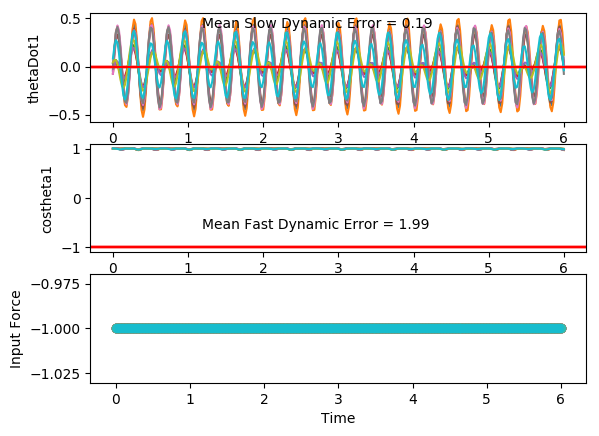

The table this chart was drawn from, first rows:
costheta1, sintheta1, costheta2, sintheta2, thetaDot1, thetaDot2, input, costheta1, sintheta1, costheta2, sintheta2, thetaDot1, thetaDot2, input, costheta1.1, sintheta1.1, costheta2.1, sintheta2.1, thetaDot1.1, thetaDot2.1, input.1, costheta1.1.1, sintheta1.1.1, costheta2.1.1
1, -0.002803, 0.9999, 0.01553, 0.08447, 0.04679, -1.0, 0.9956, 0.09374, 0.9977, 0.06842, 0.04388, 0.01543, -1.0, 0.9962, -0.08756, 0.9983, -0.0586, -0.02231, -0.04276, -1.0, 0.9956, -0.09412, 0.9985
0.9996, 0.02734, 0.9999, -0.01105, 0.2098, -0.303, -1.0, 0.9944, 0.1052, 0.9992, 0.03907, 0.06836, -0.3024, -1.0, 0.9976, -0.06914, 0.9947, -0.1031, 0.2016, -0.393, -1.0, 0.9964, -0.08518, 0.9957
0.997, 0.07683, 0.9951, -0.09862, 0.2729, -0.5511, -1.0, 0.9929, 0.1191, 0.9989, -0.04746, 0.06531, -0.5459, -1.0, 0.9999, -0.01135, 0.9785, -0.2063, 0.3616, -0.6235, -1.0, 0.9995, -0.03263, 0.9809
0.9915, 0.1302, 0.9758, -0.2185, 0.2486, -0.6341, -1.0, 0.9917, 0.1286, 0.9855, -0.1699, 0.0247, -0.663, -1.0, 0.9977, 0.06782, 0.943, -0.3328, 0.4106, -0.6575, -1.0, 0.9989, 0.04695, 0.9452
0.9855, 0.1698, 0.9426, -0.334, 0.1408, -0.5428, -1.0, 0.992, 0.1266, 0.9545, -0.2982, -0.04931, -0.6357, -1.0, 0.9896, 0.1441, 0.8975, -0.4411, 0.3387, -0.488, -1.0, 0.9916, 0.129, 0.8959
0.9832, 0.1823, 0.9096, -0.4155, -0.01869, -0.3219, -1.0, 0.9941, 0.1082, 0.9144, -0.4049, -0.1351, -0.4889, -1.0, 0.9807, 0.1957, 0.8655, -0.5008, 0.1727, -0.1727, -1.0, 0.9818, 0.1897, 0.8576
0.9868, 0.1621, 0.8936, -0.4488, -0.1824, -0.04538, -1.0, 0.9973, 0.07408, 0.8805, -0.4741, -0.2018, -0.2764, -1.0, 0.9779, 0.2091, 0.8668, -0.4986, -0.03836, 0.1998, -1.0, 0.977, 0.2131, 0.8537
0.9936, 0.113, 0.9012, -0.4334, -0.3027, 0.2076, -1.0, 0.9995, 0.03074, 0.8644, -0.5029, -0.2234, -0.05652, -1.0, 0.9834, 0.1814, 0.9017, -0.4325, -0.2363, 0.5327, -1.0, 0.981, 0.1939, 0.8879
0.9989, 0.04711, 0.9254, -0.3789, -0.3437, 0.3686, -1.0, 0.9999, -0.0114, 0.8683, -0.4961, -0.1889, 0.1262, -1.0, 0.9927, 0.1206, 0.9499, -0.3127, -0.3636, 0.7302, -1.0, 0.9905, 0.1378, 0.9407
0.9998, -0.01774, 0.9524, -0.305, -0.2897, 0.3956, -1.0, 0.9991, -0.04138, 0.8867, -0.4623, -0.1042, 0.2487, -1.0, 0.999, 0.04461, 0.9857, -0.1686, -0.3786, 0.7189, -1.0, 0.9981, 0.06133, 0.9827
0.998, -0.06299, 0.9714, -0.2373, -0.152, 0.2894, -1.0, 0.9987, -0.05093, 0.9115, -0.4113, 0.01141, 0.3084, -1.0, 0.9997, -0.02242, 0.999, -0.04549, -0.2743, 0.4878, -1.0, 0.9999, -0.01104, 0.999
0.9972, -0.07523, 0.98, -0.1989, 0.03284, 0.09576, -1.0, 0.9993, -0.03652, 0.9357, -0.3529, 0.1311, 0.3173, -1.0, 0.9982, -0.05922, 0.9999, 0.01525, -0.0849, 0.104, -1.0, 0.9984, -0.05593, 0.9993
0.9987, -0.05015, 0.9796, -0.2008, 0.213, -0.1106, -1.0, 1, -0.000106, 0.9556, -0.2947, 0.2272, 0.294, -1.0, 0.9985, -0.05464, 1, -0.006515, 0.1289, -0.3167, -1.0, 0.9982, -0.05944, 0.9995
1, 0.006137, 0.9713, -0.2378, 0.3372, -0.2534, -1.0, 0.9987, 0.05123, 0.9704, -0.2416, 0.2776, 0.2566, -1.0, 0.9999, -0.0106, 0.9944, -0.1052, 0.2994, -0.6477, -1.0, 0.9998, -0.02094, 0.9982
0.9969, 0.07844, 0.9566, -0.2914, 0.3703, -0.281, -1.0, 0.9943, 0.1068, 0.9807, -0.1953, 0.2704, 0.2175, -1.0, 0.9983, 0.05839, 0.9683, -0.2499, 0.3719, -0.7869, -1.0, 0.9989, 0.04675, 0.9778
0.9891, 0.1469, 0.9414, -0.3373, 0.304, -0.1852, -1.0, 0.9879, 0.155, 0.9877, -0.1561, 0.2072, 0.1807, -1.0, 0.9916, 0.1297, 0.9193, -0.3936, 0.3256, -0.6973, -1.0, 0.9926, 0.121, 0.9296
0.9811, 0.1935, 0.9346, -0.3557, 0.159, -0.00126, -1.0, 0.9826, 0.186, 0.9923, -0.1241, 0.1022, 0.1418, -1.0, 0.9835, 0.1809, 0.8685, -0.4958, 0.1804, -0.4205, -1.0, 0.984, 0.178, 0.8715
0.9784, 0.207, 0.9418, -0.336, -0.02377, 0.2089, -1.0, 0.981, 0.194, 0.9949, -0.1007, -0.02137, 0.09065, -1.0, 0.9803, 0.1973, 0.8441, -0.5362, -0.01667, -0.04332, -1.0, 0.9796, 0.2007, 0.8355
0.9827, 0.185, 0.9602, -0.2793, -0.194, 0.3745, -1.0, 0.984, 0.1781, 0.996, -0.08953, -0.1363, 0.01702, -1.0, 0.9847, 0.1745, 0.8599, -0.5104, -0.2102, 0.3378, -1.0, 0.9831, 0.183, 0.8418
0.9909, 0.1345, 0.98, -0.1988, -0.305, 0.4327, -1.0, 0.9898, 0.1424, 0.9954, -0.09576, -0.2183, -0.08386, -1.0, 0.993, 0.1181, 0.9061, -0.4231, -0.3464, 0.6278, -1.0, 0.9916, 0.129, 0.8857
0.9975, 0.07007, 0.9928, -0.1194, -0.3269, 0.3481, -1.0, 0.9955, 0.09492, 0.9922, -0.1243, -0.2517, -0.2055, -1.0, 0.999, 0.04366, 0.9564, -0.2922, -0.3819, 0.7422, -1.0, 0.9986, 0.0531, 0.9415
0.9999, 0.01041, 0.9976, -0.06995, -0.2567, 0.1315, -1.0, 0.999, 0.04577, 0.9842, -0.1773, -0.2331, -0.3286, -1.0, 0.9997, -0.02628, 0.988, -0.1544, -0.2991, 0.6377, -1.0, 0.9998, -0.02229, 0.9816
0.9996, -0.02794, 0.9974, -0.07226, -0.1194, -0.1598, -1.0, 1, 0.00474, 0.9678, -0.2516, -0.1716, -0.4251, -1.0, 0.9976, -0.06923, 0.9985, -0.05437, -0.1192, 0.3442, -1.0, 0.9973, -0.07309, 0.9973
0.9994, -0.03576, 0.9911, -0.1328, 0.04049, -0.4396, -1.0, 0.9998, -0.02108, 0.9412, -0.3379, -0.08402, -0.4678, -1.0, 0.9975, -0.07099, 0.9997, -0.02376, 0.1027, -0.04296, -1.0, 0.9966, -0.08248, 0.9998
0.9999, -0.01357, 0.971, -0.2391, 0.1733, -0.62, -1.0, 0.9996, -0.02843, 0.9062, -0.4229, 0.00982, -0.4385, -1.0, 0.9996, -0.02997, 0.9976, -0.0697, 0.298, -0.4021, -1.0, 0.9989, -0.04623, 0.9989
0.9996, 0.02913, 0.9322, -0.3621, 0.2413, -0.6421, -1.0, 0.9998, -0.01798, 0.8703, -0.4924, 0.09125, -0.3315, -1.0, 0.9991, 0.0422, 0.9847, -0.1742, 0.4057, -0.6217, -1.0, 0.9997, 0.02597, 0.99
0.997, 0.07753, 0.8838, -0.4679, 0.231, -0.4972, -1.0, 1, 0.006153, 0.8449, -0.5349, 0.1445, -0.153, -1.0, 0.9923, 0.1237, 0.954, -0.2998, 0.3916, -0.637, -1.0, 0.9936, 0.1127, 0.9639
0.9932, 0.1167, 0.8469, -0.5317, 0.1532, -0.2245, -1.0, 0.9993, 0.03715, 0.8406, -0.5417, 0.1589, 0.07911, -1.0, 0.9818, 0.1897, 0.9145, -0.4046, 0.2616, -0.4567, -1.0, 0.9822, 0.1879, 0.9252
0.9908, 0.1356, 0.8406, -0.5416, 0.03409, 0.1116, -1.0, 0.9978, 0.0669, 0.8622, -0.5066, 0.1332, 0.3327, -1.0, 0.9751, 0.2216, 0.8877, -0.4604, 0.0565, -0.149, -1.0, 0.9732, 0.2299, 0.8944
0.9916, 0.1297, 0.8695, -0.494, -0.09218, 0.4369, -1.0, 0.9961, 0.08836, 0.9043, -0.4269, 0.07915, 0.5595, -1.0, 0.9775, 0.2107, 0.8899, -0.4562, -0.1655, 0.1936, -1.0, 0.9738, 0.2275, 0.8902
0.9949, 0.1011, 0.9197, -0.3927, -0.1875, 0.6733, -1.0, 0.9952, 0.09811, 0.9514, -0.3081, 0.02035, 0.7005, -1.0, 0.9872, 0.1596, 0.9191, -0.3941, -0.3432, 0.4755, -1.0, 0.9835, 0.1812, 0.915
0.9982, 0.05942, 0.9669, -0.2552, -0.2178, 0.7508, -1.0, 0.9952, 0.09788, 0.9856, -0.1693, -0.0177, 0.7049, -1.0, 0.9967, 0.08143, 0.9572, -0.2893, -0.4249, 0.6101, -1.0, 0.9947, 0.1025, 0.9526
0.9998, 0.01966, 0.9932, -0.1161, -0.1675, 0.6357, -1.0, 0.9956, 0.09339, 0.9991, -0.04161, -0.02202, 0.5568, -1.0, 1, -0.001302, 0.9848, -0.1737, -0.3829, 0.5456, -1.0, 0.9999, 0.01335, 0.9822
1, -0.002978, 0.9999, -0.0151, -0.05117, 0.3559, -1.0, 0.9958, 0.09103, 0.999, 0.04429, 0.001489, 0.2874, -1.0, 0.998, -0.06383, 0.9961, -0.08787, -0.2275, 0.2963, -1.0, 0.9982, -0.05972, 0.9955
1, 0.001012, 0.9998, 0.02025, 0.09114, -0.007423, -1.0, 0.9955, 0.09468, 0.9976, 0.0693, 0.03505, -0.04031, -1.0, 0.9962, -0.08761, 0.998, -0.06329, -0.005744, -0.05724, -1.0, 0.9955, -0.09526, 0.9982
0.9995, 0.03198, 0.9999, -0.01688, 0.211, -0.3524, -1.0, 0.9945, 0.1043, 0.9996, 0.02913, 0.05866, -0.3534, -1.0, 0.9978, -0.06612, 0.9939, -0.11, 0.2151, -0.3998, -1.0, 0.9965, -0.08359, 0.995
0.9967, 0.08095, 0.9936, -0.1129, 0.2664, -0.5852, -1.0, 0.9932, 0.1162, 0.9978, -0.06632, 0.05503, -0.5832, -1.0, 1, -0.006237, 0.977, -0.2132, 0.3685, -0.6185, -1.0, 0.9996, -0.02895, 0.9796
0.9912, 0.1322, 0.9715, -0.237, 0.2346, -0.6469, -1.0, 0.9923, 0.1237, 0.981, -0.1938, 0.01444, -0.68, -1.0, 0.9973, 0.07351, 0.9413, -0.3375, 0.4095, -0.6409, -1.0, 0.9987, 0.0516, 0.944
0.9857, 0.1686, 0.9359, -0.3523, 0.1224, -0.535, -1.0, 0.9928, 0.1197, 0.9465, -0.3226, -0.05762, -0.6313, -1.0, 0.9889, 0.1488, 0.8971, -0.4418, 0.3307, -0.4637, -1.0, 0.9911, 0.1334, 0.8962
0.9841, 0.1774, 0.9027, -0.4303, -0.03627, -0.2994, -1.0, 0.995, 0.1001, 0.9049, -0.4257, -0.1383, -0.4674, -1.0, 0.9801, 0.1983, 0.8677, -0.497, 0.1604, -0.1468, -1.0, 0.9813, 0.1927, 0.8605
0.988, 0.1543, 0.8886, -0.4587, -0.1938, -0.01622, -1.0, 0.9978, 0.06611, 0.872, -0.4894, -0.1972, -0.2448, -1.0, 0.9779, 0.2091, 0.8714, -0.4906, -0.05154, 0.2209, -1.0, 0.9768, 0.2143, 0.8589
0.9946, 0.1038, 0.899, -0.438, -0.3044, 0.2359, -1.0, 0.9997, 0.02449, 0.8589, -0.5121, -0.2108, -0.021, -1.0, 0.9838, 0.1791, 0.9069, -0.4213, -0.2466, 0.543, -1.0, 0.9812, 0.1932, 0.8938
0.9993, 0.0386, 0.9254, -0.379, -0.3344, 0.3904, -1.0, 0.9999, -0.01451, 0.8665, -0.4992, -0.1707, 0.1621, -1.0, 0.9932, 0.1168, 0.9538, -0.3003, -0.3678, 0.725, -1.0, 0.9908, 0.1356, 0.9452
0.9997, -0.02341, 0.9534, -0.3018, -0.2711, 0.4084, -1.0, 0.9992, -0.04063, 0.8884, -0.4591, -0.08457, 0.2833, -1.0, 0.9992, 0.0407, 0.9874, -0.1585, -0.3755, 0.6973, -1.0, 0.9983, 0.05877, 0.9847
0.9979, -0.06433, 0.9726, -0.2323, -0.1282, 0.2941, -1.0, 0.9989, -0.0465, 0.9156, -0.402, 0.0281, 0.3402, -1.0, 0.9997, -0.02509, 0.9992, -0.04084, -0.2654, 0.4547, -1.0, 0.9999, -0.01296, 0.9993
0.9974, -0.07175, 0.9811, -0.1935, 0.05625, 0.09611, -1.0, 0.9996, -0.02931, 0.9412, -0.3378, 0.1418, 0.3434, -1.0, 0.9982, -0.05982, 0.9999, 0.01285, -0.07368, 0.06806, -1.0, 0.9984, -0.05653, 0.9994
0.9991, -0.04251, 0.9807, -0.1954, 0.2304, -0.1103, -1.0, 1, 0.008542, 0.9614, -0.2752, 0.2307, 0.3102, -1.0, 0.9986, -0.0531, 0.9999, -0.0156, 0.1384, -0.346, -1.0, 0.9983, -0.05861, 0.9997
0.9999, 0.01626, 0.9727, -0.2321, 0.3443, -0.2499, -1.0, 0.9982, 0.05987, 0.9755, -0.2199, 0.2742, 0.259, -1.0, 1, -0.007646, 0.9929, -0.1187, 0.3037, -0.6624, -1.0, 0.9998, -0.01918, 0.9973
0.9961, 0.08876, 0.9586, -0.2847, 0.3655, -0.274, -1.0, 0.9935, 0.1142, 0.9847, -0.1745, 0.2616, 0.204, -1.0, 0.9981, 0.06151, 0.9645, -0.2641, 0.3694, -0.7832, -1.0, 0.9988, 0.04852, 0.9746
0.9879, 0.1551, 0.9442, -0.3293, 0.2889, -0.1774, -1.0, 0.9871, 0.1602, 0.9902, -0.1394, 0.1947, 0.1522, -1.0, 0.9913, 0.1317, 0.9144, -0.4048, 0.3174, -0.6775, -1.0, 0.9926, 0.1218, 0.9246
0.9802, 0.198, 0.938, -0.3465, 0.1375, 0.003045, -1.0, 0.9821, 0.1884, 0.9935, -0.1141, 0.08773, 0.1021, -1.0, 0.9835, 0.181, 0.8649, -0.502, 0.1697, -0.3911, -1.0, 0.9842, 0.1772, 0.867
0.9783, 0.207, 0.9451, -0.3267, -0.04625, 0.2052, -1.0, 0.9811, 0.1936, 0.9951, -0.09922, -0.03585, 0.04569, -1.0, 0.9807, 0.1953, 0.8436, -0.537, -0.02649, -0.01151, -1.0, 0.9801, 0.1984, 0.8335
0.9835, 0.181, 0.9624, -0.2715, -0.2122, 0.3597, -1.0, 0.9846, 0.175, 0.9953, -0.09698, -0.1492, -0.02638, -1.0, 0.9853, 0.1709, 0.8625, -0.5061, -0.2163, 0.3653, -1.0, 0.9837, 0.1796, 0.8428
0.9918, 0.1276, 0.9808, -0.195, -0.3151, 0.4063, -1.0, 0.9906, 0.137, 0.9938, -0.1111, -0.2282, -0.1189, -1.0, 0.9935, 0.1138, 0.9101, -0.4144, -0.3466, 0.645, -1.0, 0.9921, 0.1254, 0.8888
0.9981, 0.06209, 0.9926, -0.1217, -0.3273, 0.3136, -1.0, 0.9961, 0.08787, 0.9894, -0.1452, -0.2577, -0.2264, -1.0, 0.9992, 0.03999, 0.9597, -0.281, -0.3753, 0.7448, -1.0, 0.9987, 0.05025, 0.9447
1, 0.003211, 0.9968, -0.07932, -0.2487, 0.09573, -1.0, 0.9993, 0.03793, 0.9797, -0.2005, -0.2346, -0.3322, -1.0, 0.9996, -0.02802, 0.9896, -0.1438, -0.2868, 0.6255, -1.0, 0.9997, -0.02334, 0.9835
0.9995, -0.03296, 0.9961, -0.08813, -0.1062, -0.1879, -1.0, 1, -0.002883, 0.9619, -0.2734, -0.1679, -0.4117, -1.0, 0.9977, -0.06823, 0.9989, -0.04724, -0.1046, 0.322, -1.0, 0.9974, -0.07172, 0.9979
0.9993, -0.03799, 0.9883, -0.1527, 0.05454, -0.4518, -1.0, 0.9996, -0.02741, 0.9348, -0.3552, -0.07486, -0.4411, -1.0, 0.9977, -0.06721, 0.9998, -0.02147, 0.1152, -0.06786, -1.0, 0.9969, -0.0787, 0.9999
0.9999, -0.01323, 0.9659, -0.2589, 0.1845, -0.6116, -1.0, 0.9995, -0.03243, 0.901, -0.4339, 0.02385, -0.4035, -1.0, 0.9997, -0.02424, 0.9974, -0.07201, 0.3044, -0.4222, -1.0, 0.9992, -0.04076, 0.9989
0.9995, 0.03126, 0.926, -0.3776, 0.2478, -0.6137, -1.0, 0.9998, -0.01885, 0.868, -0.4965, 0.108, -0.2924, -1.0, 0.9988, 0.04839, 0.9838, -0.1795, 0.4037, -0.6316, -1.0, 0.9995, 0.03185, 0.9898
... 241 more rows
